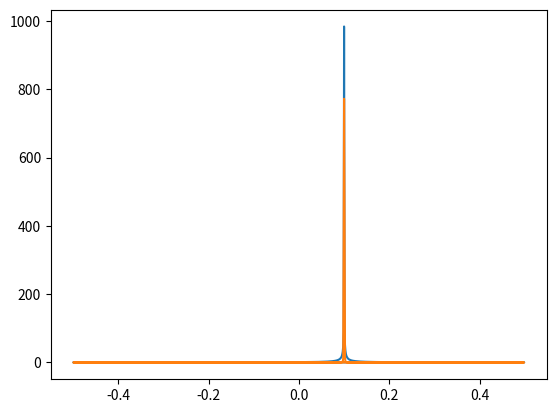

Reproduce this figure in Python.
# -*- coding: utf-8 -*-
"""
Created on Mon Nov  7 20:00:50 2022

[redacted]
"""

import numpy as np
import matplotlib.pyplot as plt
plt.rcParams['figure.dpi'] = 200

def dft_sum(k,k0,N):
    a=1-np.exp(-2J*np.pi*(k-k0))
    b=1-np.exp(-2J*np.pi*(k-k0)/N)
    return a/b

k0=0.1
N=1000
x=np.linspace(0,N,N)
y=np.exp(2J*np.pi*k0*x)
ft=np.fft.fft(y)
k=np.fft.fftfreq(len(y),np.abs(x[1]-x[0]))
# plt.plot(k,np.abs(ft))
# plt.plot(k,np.abs(dft_sum(k,k0,N)))
# resid=np.abs(ft)-np.abs(dft_sum(k,k0,N))
# plt.clf()
# plt.plot(k,resid)
# plt.clf()

# D)

def window_fun(x,N):
    return 0.5-0.5*np.cos(2*np.pi*x/N)

ft_wndw=np.fft.fft(y*window_fun(x,N))
norm=np.sqrt(np.mean(window_fun(x,N)**2))
plt.plot(k,np.abs(ft))
plt.plot(k,np.abs(ft_wndw/norm))
plt.clf()

print(np.abs(np.fft.fft(window_fun(x,N)).real))

ft_wndw_new=np.empty(N)
for i in range(N):
    if i==N-1:
        ft_wndw_new[i]=-ft[i-1]/4+ft[i]/2+-ft[0]/4
    else:
        ft_wndw_new[i]=-ft[i-1]/4+ft[i]/2+-ft[i+1]/4


plt.plot(k,np.abs(ft))
norm_new=np.sqrt(np.mean(ft_wndw_new**2))
plt.plot(k,np.abs(ft_wndw_new/norm))
# plt.clf()
# resid=np.abs(ft)-np.abs(ft_wndw_new/norm)
# plt.plot(k,resid)